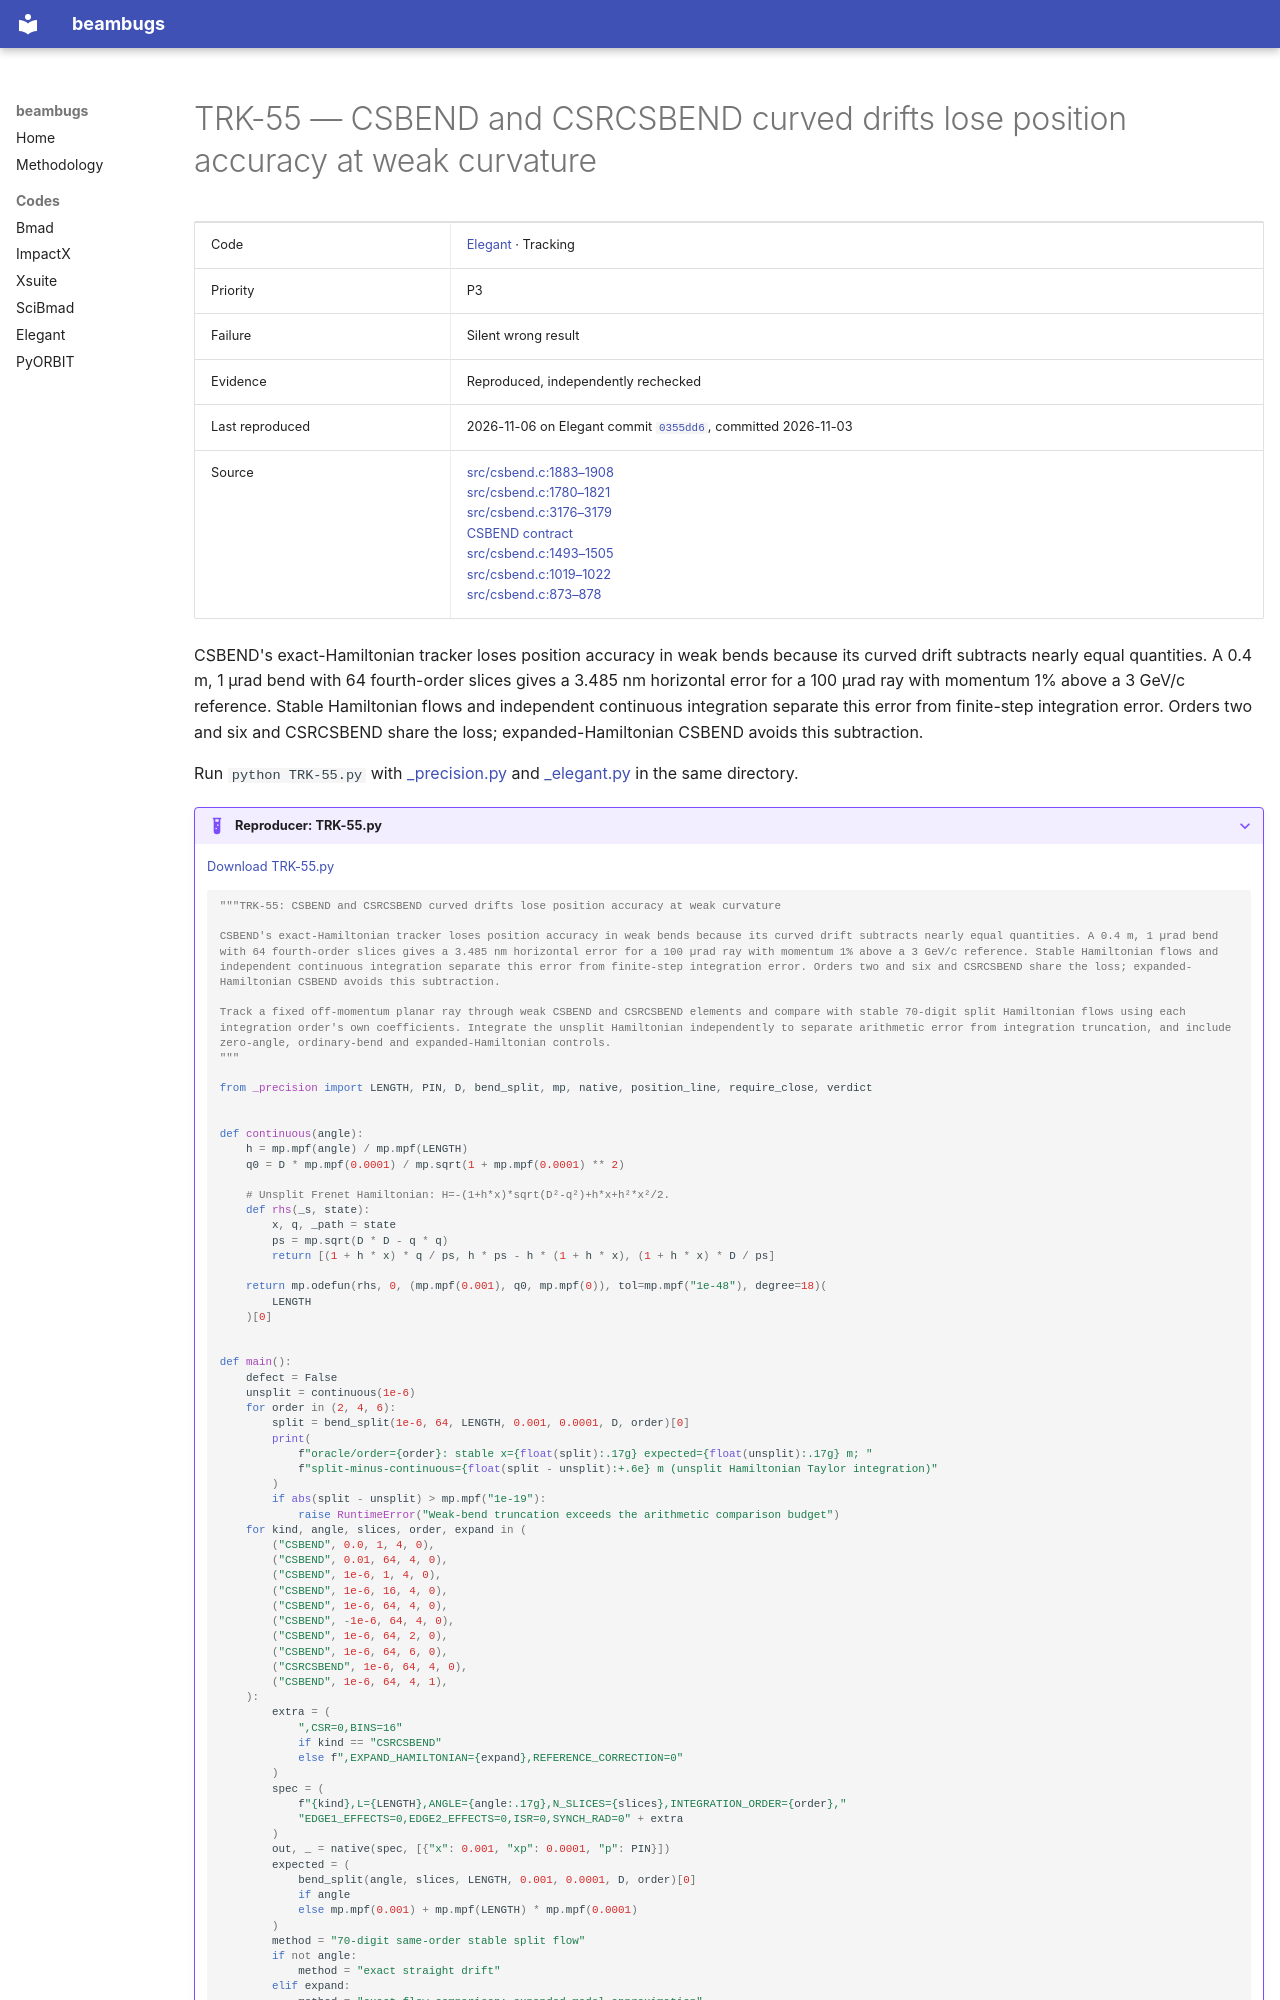

repository: nikitakuklev/beambugs · page: elegant/TRK-55/index.html · generator: mkdocs

---
title: "TRK-55: CSBEND and CSRCSBEND curved drifts lose position accuracy at weak curvature"
hide:
  - toc
---

# TRK-55 — CSBEND and CSRCSBEND curved drifts lose position accuracy at weak curvature

| | |
|---|---|
| Code | [Elegant](../index.md) · Tracking |
| Priority | P3 |
| Failure | Silent wrong result |
| Evidence | Reproduced, independently rechecked |
| Last reproduced | 2026-11-06 on Elegant commit [`0355dd6`](https://github.com/rtsoliday/elegant/commit/0355dd6aca12), committed 2026-11-03 |
| Source | [src/csbend.c:1883–1908](https://github.com/rtsoliday/elegant/blob/0355dd6aca12c861971fbf8f3ae78a0ded991734/src/csbend.c#L1883-L1908)<br>[src/csbend.c:1780–1821](https://github.com/rtsoliday/elegant/blob/0355dd6aca12c861971fbf8f3ae78a0ded991734/src/csbend.c#L1780-L1821)<br>[src/csbend.c:3176–3179](https://github.com/rtsoliday/elegant/blob/0355dd6aca12c861971fbf8f3ae78a0ded991734/src/csbend.c#L3176-L3179)<br>[CSBEND contract](https://github.com/rtsoliday/elegant/blob/0355dd6aca12c861971fbf8f3ae78a0ded991734/doc/csbend.tex#L1-L24)<br>[src/csbend.c:1493–1505](https://github.com/rtsoliday/elegant/blob/0355dd6aca12c861971fbf8f3ae78a0ded991734/src/csbend.c#L1493-L1505)<br>[src/csbend.c:1019–1022](https://github.com/rtsoliday/elegant/blob/0355dd6aca12c861971fbf8f3ae78a0ded991734/src/csbend.c#L1019-L1022)<br>[src/csbend.c:873–878](https://github.com/rtsoliday/elegant/blob/0355dd6aca12c861971fbf8f3ae78a0ded991734/src/csbend.c#L873-L878) |

CSBEND's exact-Hamiltonian tracker loses position accuracy in weak bends because its curved drift subtracts nearly equal quantities. A 0.4 m, 1 µrad bend with 64 fourth-order slices gives a 3.485 nm horizontal error for a 100 µrad ray with momentum 1% above a 3 GeV/c reference. Stable Hamiltonian flows and independent continuous integration separate this error from finite-step integration error. Orders two and six and CSRCSBEND share the loss; expanded-Hamiltonian CSBEND avoids this subtraction.

Run `python TRK-55.py` with [_precision.py](../helpers/_precision.py) and [_elegant.py](../helpers/_elegant.py) in the same directory.

??? example "Reproducer: TRK-55.py"

    [Download TRK-55.py](TRK-55.py)

    ```python
    """TRK-55: CSBEND and CSRCSBEND curved drifts lose position accuracy at weak curvature

    CSBEND's exact-Hamiltonian tracker loses position accuracy in weak bends because its curved drift subtracts nearly equal quantities. A 0.4 m, 1 µrad bend with 64 fourth-order slices gives a 3.485 nm horizontal error for a 100 µrad ray with momentum 1% above a 3 GeV/c reference. Stable Hamiltonian flows and independent continuous integration separate this error from finite-step integration error. Orders two and six and CSRCSBEND share the loss; expanded-Hamiltonian CSBEND avoids this subtraction.

    Track a fixed off-momentum planar ray through weak CSBEND and CSRCSBEND elements and compare with stable 70-digit split Hamiltonian flows using each integration order's own coefficients. Integrate the unsplit Hamiltonian independently to separate arithmetic error from integration truncation, and include zero-angle, ordinary-bend and expanded-Hamiltonian controls.
    """

    from _precision import LENGTH, PIN, D, bend_split, mp, native, position_line, require_close, verdict


    def continuous(angle):
        h = mp.mpf(angle) / mp.mpf(LENGTH)
        q0 = D * mp.mpf(0.0001) / mp.sqrt(1 + mp.mpf(0.0001) ** 2)

        # Unsplit Frenet Hamiltonian: H=-(1+h*x)*sqrt(D²-q²)+h*x+h²*x²/2.
        def rhs(_s, state):
            x, q, _path = state
            ps = mp.sqrt(D * D - q * q)
            return [(1 + h * x) * q / ps, h * ps - h * (1 + h * x), (1 + h * x) * D / ps]

        return mp.odefun(rhs, 0, (mp.mpf(0.001), q0, mp.mpf(0)), tol=mp.mpf("1e-48"), degree=18)(
            LENGTH
        )[0]
